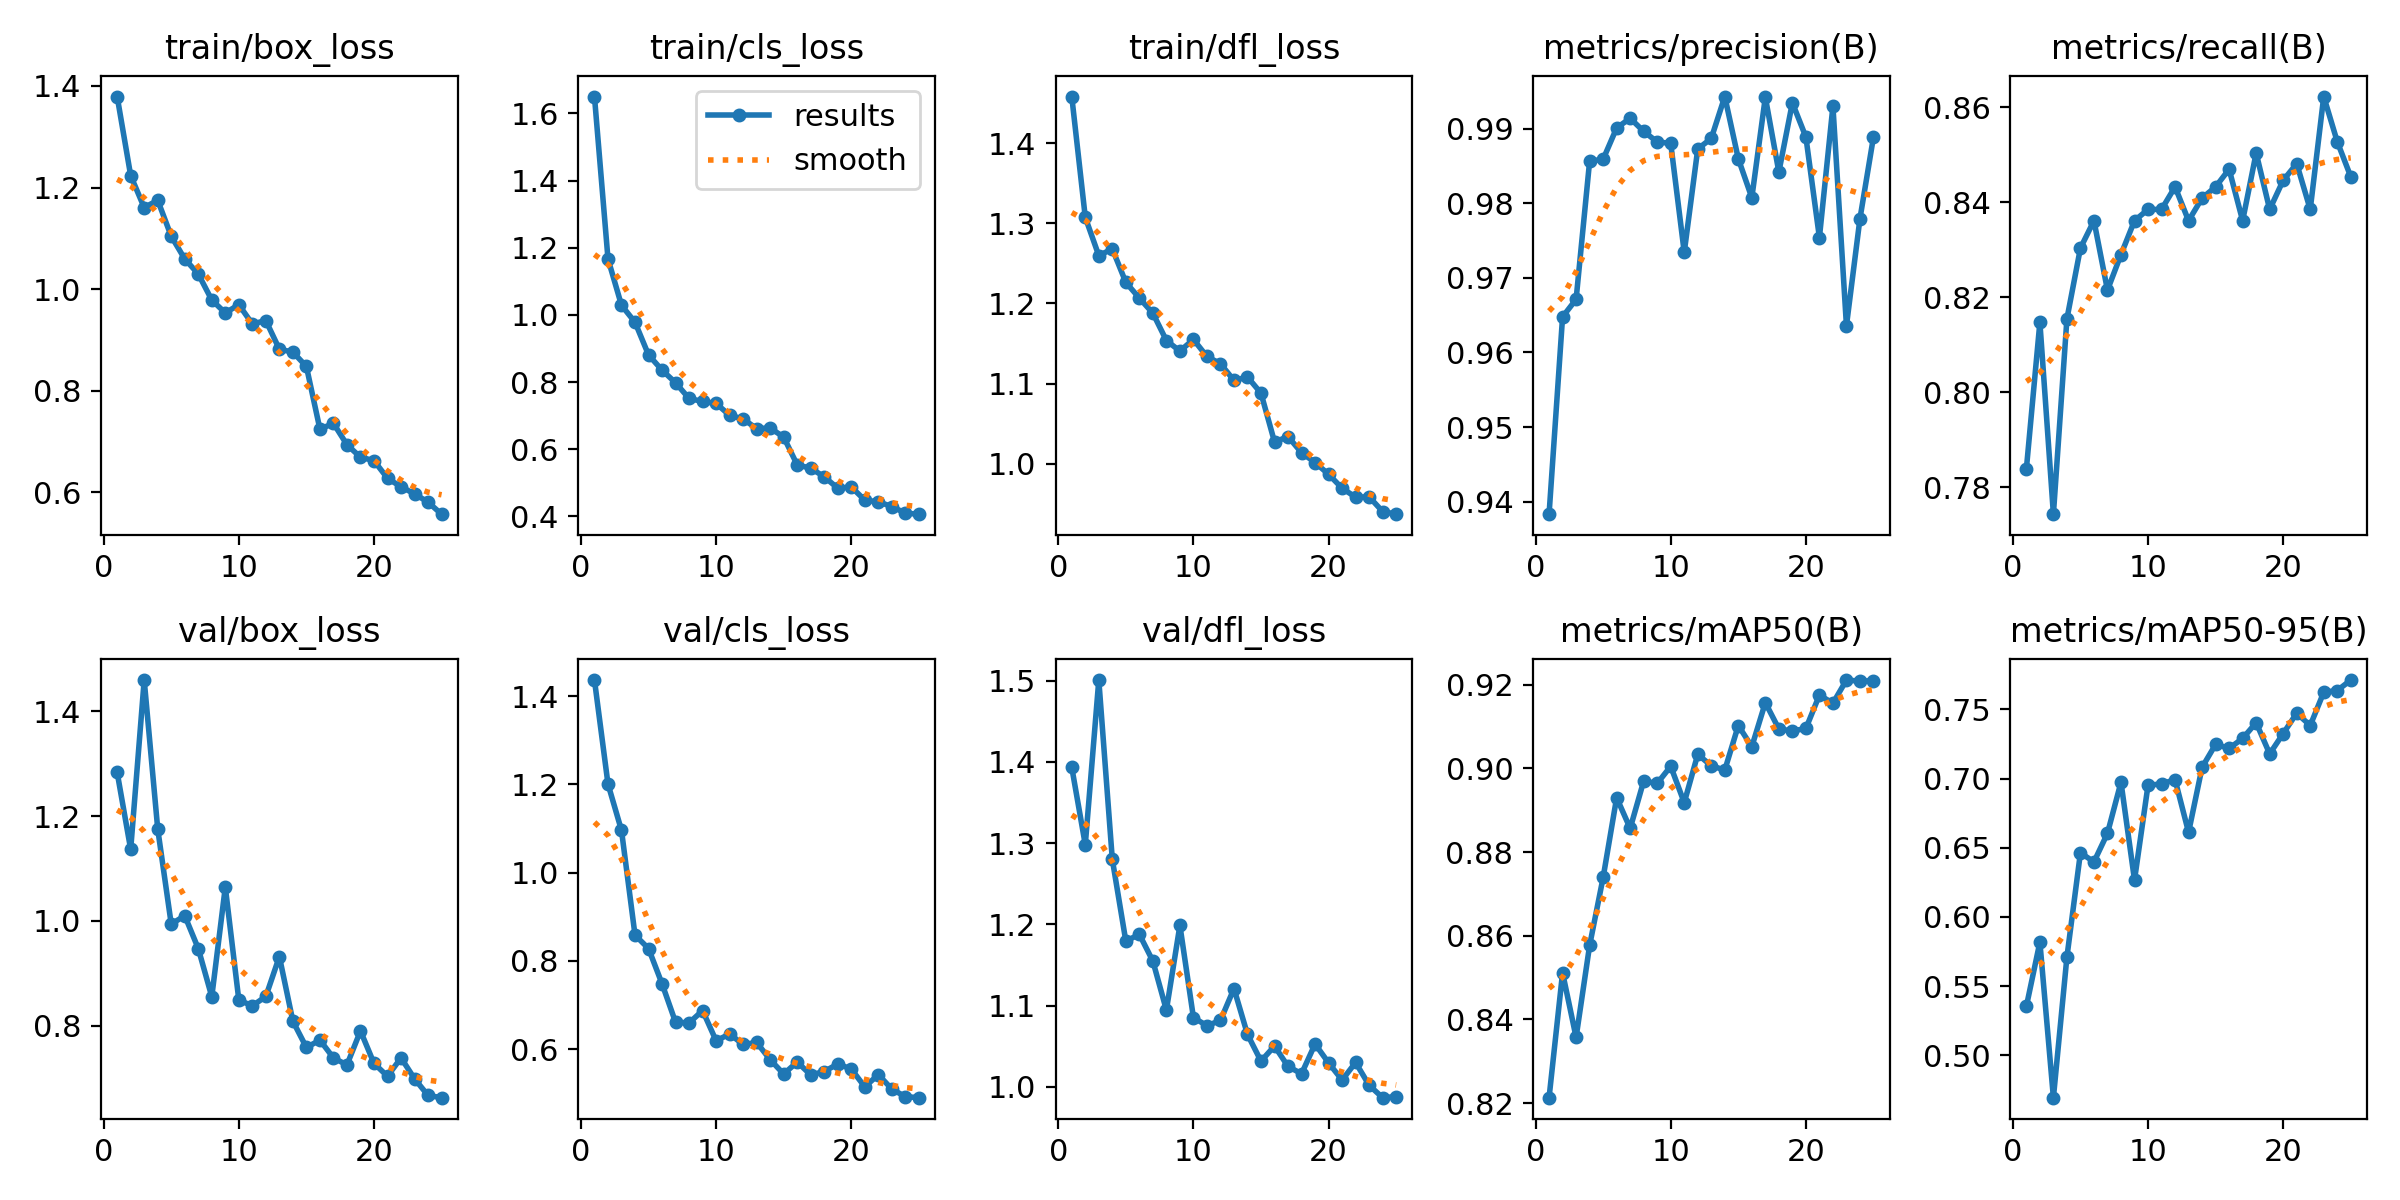

Source data for this figure (header and first rows):
epoch, time, train/box_loss, train/cls_loss, train/dfl_loss, metrics/precision(B), metrics/recall(B), metrics/mAP50(B), metrics/mAP50-95(B), val/box_loss, val/cls_loss, val/dfl_loss, lr/pg0, lr/pg1, lr/pg2
1, 237, 1.379, 1.65, 1.458, 0.9383, 0.7839, 0.8213, 0.5354, 1.283, 1.436, 1.393, 0.000659, 0.000659, 0.000659
2, 478.6, 1.223, 1.167, 1.307, 0.9648, 0.8147, 0.8512, 0.5818, 1.137, 1.201, 1.298, 0.001273, 0.001273, 0.001273
3, 735.2, 1.16, 1.029, 1.26, 0.9671, 0.7743, 0.8357, 0.4694, 1.46, 1.096, 1.501, 0.001835, 0.001835, 0.001835
4, 1002, 1.175, 0.9783, 1.268, 0.9856, 0.8155, 0.8577, 0.571, 1.176, 0.8584, 1.28, 0.001762, 0.001762, 0.001762
5, 1272, 1.104, 0.881, 1.226, 0.9859, 0.8303, 0.8739, 0.6464, 0.9939, 0.828, 1.179, 0.001683, 0.001683, 0.001683
6, 1540, 1.059, 0.8357, 1.207, 0.9901, 0.8361, 0.893, 0.6398, 1.01, 0.7481, 1.188, 0.001604, 0.001604, 0.001604
7, 2100, 1.03, 0.798, 1.188, 0.9914, 0.8215, 0.8857, 0.6604, 0.9473, 0.661, 1.155, 0.001525, 0.001525, 0.001525
8, 2360, 0.9786, 0.7513, 1.154, 0.9896, 0.829, 0.897, 0.6974, 0.8554, 0.6596, 1.094, 0.001446, 0.001446, 0.001446
9, 2629, 0.9532, 0.7423, 1.14, 0.9882, 0.8361, 0.8964, 0.6267, 1.065, 0.6875, 1.199, 0.001366, 0.001366, 0.001366
10, 3575, 0.9695, 0.7364, 1.155, 0.988, 0.8385, 0.9005, 0.6951, 0.8491, 0.6191, 1.085, 0.001287, 0.001287, 0.001287
11, 3817, 0.9315, 0.7011, 1.134, 0.9734, 0.8385, 0.8918, 0.6961, 0.8379, 0.6344, 1.075, 0.001208, 0.001208, 0.001208
12, 4086, 0.9381, 0.6903, 1.125, 0.9873, 0.8432, 0.9033, 0.6992, 0.856, 0.6107, 1.082, 0.001129, 0.001129, 0.001129
13, 4367, 0.8817, 0.6614, 1.104, 0.9887, 0.8361, 0.9006, 0.6611, 0.9319, 0.6152, 1.121, 0.00105, 0.00105, 0.00105
14, 4646, 0.8761, 0.6633, 1.108, 0.9943, 0.8409, 0.8996, 0.7081, 0.8086, 0.5762, 1.065, 0.0009704, 0.0009704, 0.0009704
15, 4960, 0.8478, 0.6362, 1.088, 0.986, 0.8432, 0.9102, 0.7247, 0.7585, 0.5438, 1.032, 0.0008912, 0.0008912, 0.0008912
16, 5263, 0.7244, 0.5533, 1.027, 0.9808, 0.8469, 0.9052, 0.7218, 0.7725, 0.571, 1.05, 0.000812, 0.000812, 0.000812
17, 5577, 0.7359, 0.5436, 1.034, 0.9942, 0.8361, 0.9157, 0.729, 0.7386, 0.5417, 1.025, 0.0007328, 0.0007328, 0.0007328
18, 5885, 0.6938, 0.5179, 1.014, 0.9842, 0.8504, 0.9094, 0.7404, 0.7252, 0.5494, 1.016, 0.0006536, 0.0006536, 0.0006536
19, 6192, 0.6691, 0.484, 1.001, 0.9935, 0.8385, 0.9089, 0.7178, 0.7901, 0.5665, 1.053, 0.0005744, 0.0005744, 0.0005744
20, 6502, 0.6625, 0.4879, 0.9867, 0.9889, 0.8446, 0.9095, 0.7325, 0.7282, 0.5551, 1.03, 0.0004952, 0.0004952, 0.0004952
21, 6791, 0.6277, 0.4484, 0.9694, 0.9754, 0.8481, 0.9175, 0.7472, 0.7036, 0.5146, 1.008, 0.000416, 0.000416, 0.000416
22, 7056, 0.611, 0.4434, 0.9581, 0.993, 0.8385, 0.9156, 0.7383, 0.7387, 0.5425, 1.03, 0.0003368, 0.0003368, 0.0003368
23, 7316, 0.5971, 0.4294, 0.9586, 0.9636, 0.8622, 0.9211, 0.7624, 0.6988, 0.5096, 1.002, 0.0002576, 0.0002576, 0.0002576
24, 7578, 0.5807, 0.4097, 0.9402, 0.9779, 0.8527, 0.9208, 0.7636, 0.6669, 0.4925, 0.9867, 0.0001784, 0.0001784, 0.0001784
25, 7841, 0.5571, 0.4067, 0.937, 0.9889, 0.8454, 0.921, 0.7712, 0.6627, 0.4902, 0.988, 9.92e-05, 9.92e-05, 9.92e-05
